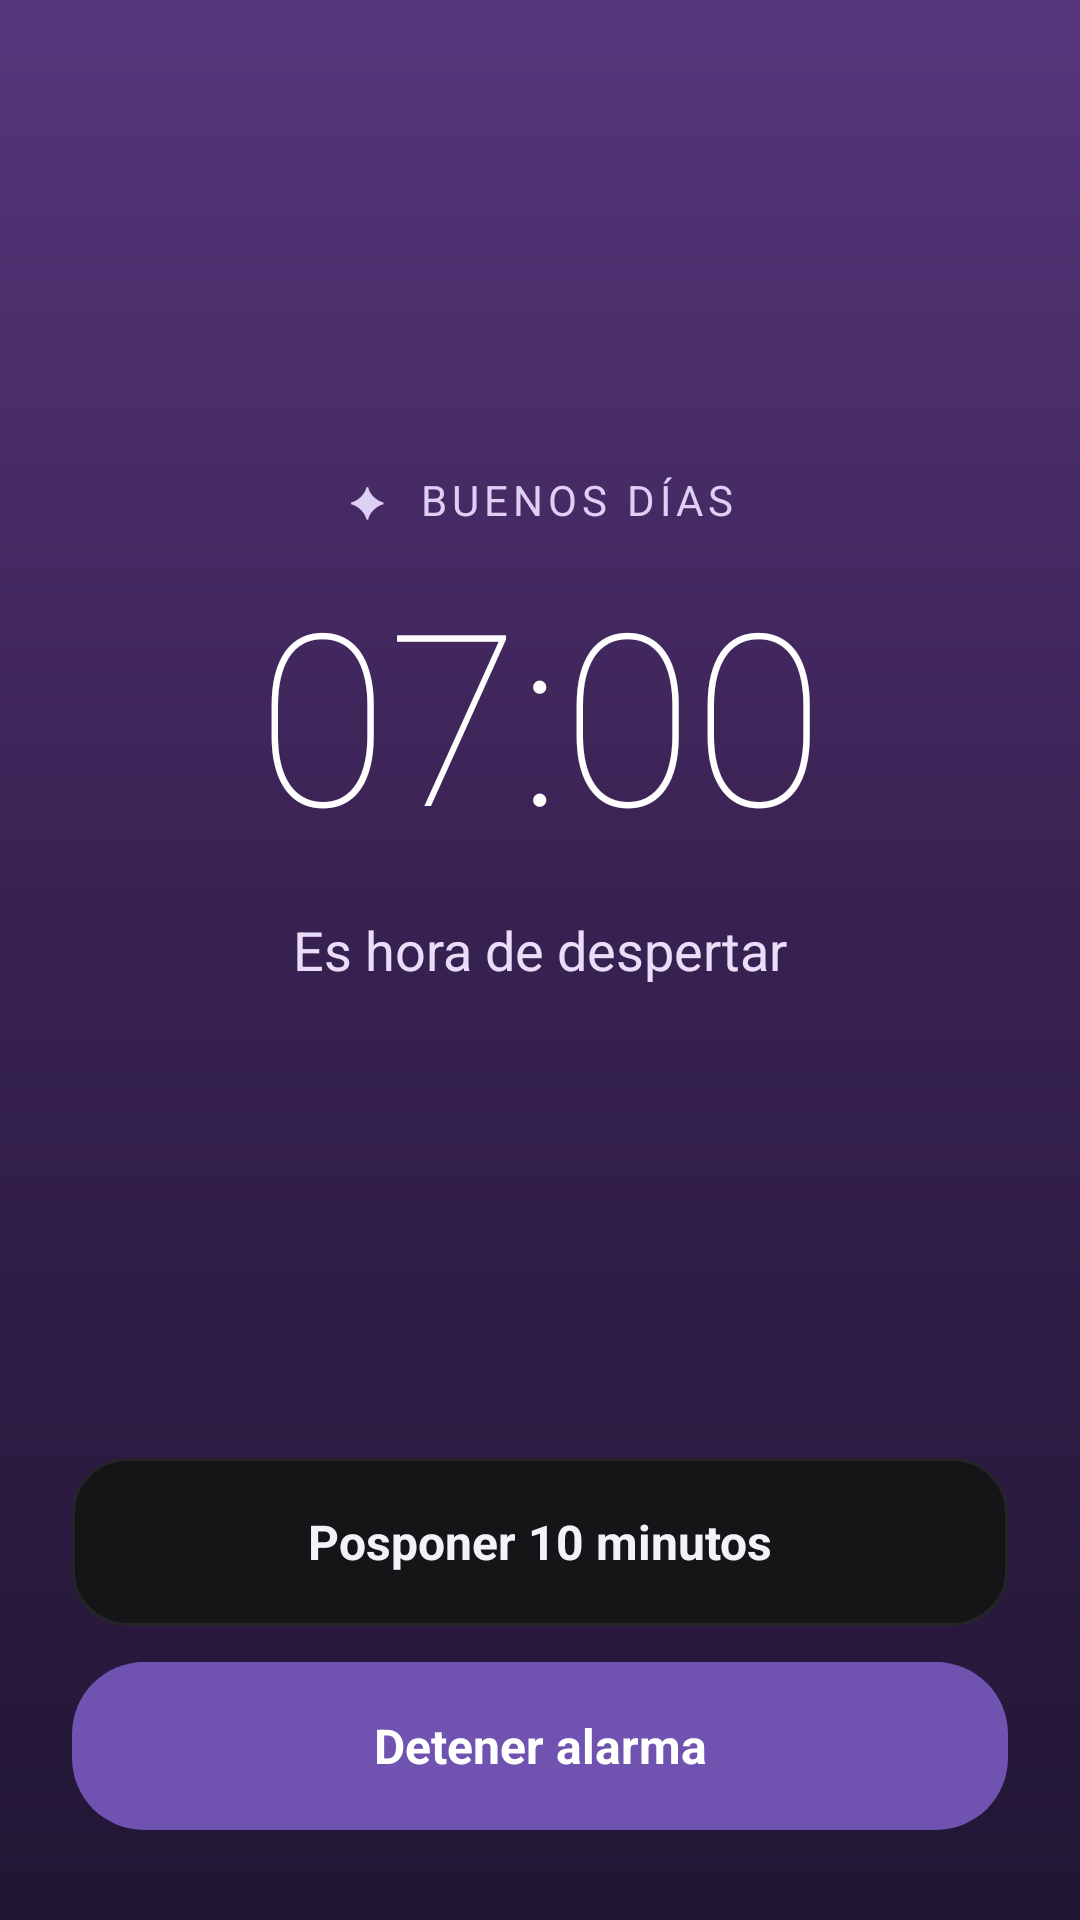

This screen was rendered from an Android layout file. Write that file and the resources it references.
<!-- AndroidManifest.xml: application theme Theme.SleepTrack -->
<!-- res/layout/activity_alarma_sonando.xml -->
<?xml version="1.0" encoding="utf-8"?>
<androidx.constraintlayout.widget.ConstraintLayout
    xmlns:android="http://schemas.android.com/apk/res/android"
    xmlns:app="http://schemas.android.com/apk/res-auto"
    android:id="@+id/main"
    android:layout_width="match_parent"
    android:layout_height="match_parent"
    android:background="@drawable/st_sesion_despertar_fondo">

    <ScrollView
        android:layout_width="0dp"
        android:layout_height="0dp"
        android:fillViewport="true"
        android:scrollbars="none"
        app:layout_constraintTop_toTopOf="parent"
        app:layout_constraintBottom_toTopOf="@id/accionesDespertar"
        app:layout_constraintStart_toStartOf="parent"
        app:layout_constraintEnd_toEndOf="parent">

        <LinearLayout
            android:layout_width="match_parent"
            android:layout_height="match_parent"
            android:gravity="center"
            android:orientation="vertical"
            android:paddingStart="25dp"
            android:paddingEnd="25dp">

            <TextView
                android:layout_width="match_parent"
                android:layout_height="wrap_content"
                android:gravity="center"
                android:letterSpacing="0.12"
                android:text="✦  BUENOS DÍAS"
                android:textColor="#DED0F5"
                android:textSize="14sp" />

            <TextView
                android:id="@+id/txtHoraDespertar"
                android:layout_width="match_parent"
                android:layout_height="wrap_content"
                android:layout_marginTop="18dp"
                android:fontFamily="sans-serif-thin"
                android:gravity="center"
                android:includeFontPadding="false"
                android:text="07:00"
                android:textColor="#FFFFFF"
                android:textSize="80sp" />

            <TextView
                android:layout_width="match_parent"
                android:layout_height="wrap_content"
                android:layout_marginTop="16dp"
                android:gravity="center"
                android:text="Es hora de despertar"
                android:textColor="#EADDF9"
                android:textSize="18sp" />

        </LinearLayout>

    </ScrollView>

    <LinearLayout
        android:id="@+id/accionesDespertar"
        android:layout_width="0dp"
        android:layout_height="wrap_content"
        android:gravity="center"
        android:orientation="vertical"
        android:paddingStart="24dp"
        android:paddingEnd="24dp"
        android:paddingBottom="30dp"
        app:layout_constraintBottom_toBottomOf="parent"
        app:layout_constraintStart_toStartOf="parent"
        app:layout_constraintEnd_toEndOf="parent">

        <TextView
            android:id="@+id/btnPosponerSonando"
            android:layout_width="match_parent"
            android:layout_height="56dp"
            android:background="@drawable/st_sesion_panel_oscuro"
            android:clickable="true"
            android:focusable="true"
            android:gravity="center"
            android:text="Posponer 10 minutos"
            android:textColor="#F5F1FA"
            android:textSize="16sp"
            android:textStyle="bold" />

        <TextView
            android:id="@+id/btnDetenerSonando"
            android:layout_width="match_parent"
            android:layout_height="56dp"
            android:layout_marginTop="12dp"
            android:background="@drawable/st_sesion_despertar_boton"
            android:clickable="true"
            android:focusable="true"
            android:gravity="center"
            android:text="Detener alarma"
            android:textColor="#FFFFFF"
            android:textSize="16sp"
            android:textStyle="bold" />

    </LinearLayout>

</androidx.constraintlayout.widget.ConstraintLayout>
<!-- resources referenced by this layout -->
<resources>
  <!-- drawable st_sesion_despertar_boton (drawable) -->
  <?xml version="1.0" encoding="utf-8"?>
  <shape xmlns:android="http://schemas.android.com/apk/res/android">
      <solid android:color="#7053B0"/>
      <corners android:radius="24dp"/>
  </shape>
  <!-- drawable st_sesion_despertar_fondo (drawable) -->
  <?xml version="1.0" encoding="utf-8"?>
  <shape xmlns:android="http://schemas.android.com/apk/res/android">
      <gradient android:startColor="#211634" android:centerColor="#372150" android:endColor="#57357B" android:angle="90"/>
  </shape>
  <!-- drawable st_sesion_panel_oscuro (drawable) -->
  <?xml version="1.0" encoding="utf-8"?>
  <shape xmlns:android="http://schemas.android.com/apk/res/android">
      <solid android:color="#151518"/>
      <corners android:radius="18dp"/>
      <stroke android:width="1dp" android:color="#242429"/>
  </shape>
  <style name="Theme.SleepTrack" parent="Base.Theme.SleepTrack" />
  <style name="Base.Theme.SleepTrack" parent="Theme.Material3.DayNight.NoActionBar">
      </style>
</resources>
